Run: headless pygame with SDL's dummy video driver; simulated clock (each Clock.tick advances the game by its frame time, no real sleeping); random seed 0; keys injected as events and as key.get_pressed() state; no mouse input.
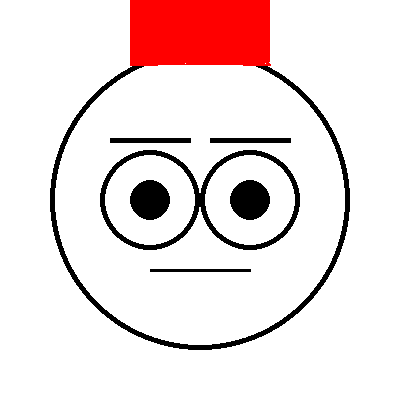
Frame 1 of 4 · flips 1–60 · no input
Frame 2 of 4 · flips 61–180 · tapped SPACE, RETURN · held RIGHT (→), D · screen unchanged from frame 1, image omitted
Frame 3 of 4 · flips 181–300 · held DOWN (↓), S · screen unchanged from frame 2, image omitted
Frame 4 of 4 · flips 301–420 · held LEFT (←), A, UP (↑), W · screen unchanged from frame 3, image omitted

The pygame program that drew these frames:

import pygame
import time
import math


class Face:
    def __init__(self, screen =(400,400)):
        pygame.init() 
        self.screen_lay = screen
        self.screen  = pygame.display.set_mode( self.screen_lay)
        self.clock = pygame.time.Clock()
        
        # Define colors
        self.WHITE = (255, 255, 255)
        self.BLACK = (0, 0, 0)

        # Define eye parameters
        self.left_eye_center = (150, 200)
        self.right_eye_center = (250, 200)
        self.face_center = (200, 200)
        self.eye_radius = 50
        self.pupil_radius = 20
        self.face_radius = 150

        # Define mouth parameters
        self.mouth_rect = pygame.Rect(150, 270, 100, 50)
        self.mouth_width = 3
        self.mth= True

    
    def draw_smiling_mouth(self, open=False):
        if open:
            pygame.draw.arc(self.screen, self.BLACK, self.mouth_rect, math.radians(0), math.radians(180), self.mouth_width)
            pygame.draw.arc(self.screen, self.BLACK, self.mouth_rect, math.radians(180), math.radians(360),self.mouth_width)
        else:
            pygame.draw.arc(self.screen, self.BLACK, self.mouth_rect, math.radians(0), math.radians(180), self.mouth_width)

    def draw_mad_mouth(self, open=False):
        if open:
            pygame.draw.arc(self.screen, self.BLACK, self.mouth_rect, math.radians(180), math.radians(360), self.mouth_width)
            pygame.draw.arc(self.screen, self.BLACK, self.mouth_rect, math.radians(0), math.radians(180), self.mouth_width)
        else:
            pygame.draw.arc(self.screen, self.BLACK, self.mouth_rect, math.radians(180), math.radians(360), self.mouth_width)

    def draw_neutral_mouth(self, open=False):
        pygame.draw.line(self.screen, self.BLACK, self.mouth_rect.topleft, self.mouth_rect.topright, self.mouth_width)


     
    def draw_excited_mouth(self, open=False):
        pass
        """
        if open:
            pygame.draw.arc(self.screen, self.BLACK, self.mouth_rect, math.radians(0), math.radians(180), self.mouth_width)
            pygame.draw.arc(self.screen, self.BLACK, pygame.Rect(self.mouth_rect.left, self.mouth_rect.top, self.mouth_rect.width, mouth_rect.height * 2), math.radians(0), math.radians(180), mouth_width)
        else:
            pygame.draw.arc(screen, BLACK, mouth_rect, math.radians(0), math.radians(180), mouth_width)
        """
    
    def draw_eyebrows(self,expression="neutral"):
        if expression == "smiling":
            left_eyebrow_start = (110, 140)
            left_eyebrow_end = (190, 130)
            right_eyebrow_start = (210, 130)
            right_eyebrow_end = (290, 140)
        elif expression == "mad":
            left_eyebrow_start = (110, 130)
            left_eyebrow_end = (190, 140)
            right_eyebrow_start = (210, 140)
            right_eyebrow_end = (290, 130)
        elif expression == "excited":
            left_eyebrow_start = (110, 120)
            left_eyebrow_end = (190, 110)
            right_eyebrow_start = (210, 110)
            right_eyebrow_end = (290, 120)
        else:  # neutral
            left_eyebrow_start = (110, 140)
            left_eyebrow_end = (190, 140)
            right_eyebrow_start = (210, 140)
            right_eyebrow_end = (290, 140)
        
        pygame.draw.line(self.screen, self.BLACK, left_eyebrow_start, left_eyebrow_end, 5)
        pygame.draw.line(self.screen, self.BLACK, right_eyebrow_start, right_eyebrow_end, 5)

    def draw_eyes(self,open=True, look_direction="center"):
        if look_direction == "left":
            self.pupil_offset = (-25, 0)
        elif look_direction == "right":
            self.pupil_offset = (25, 0)
        else:  # center
            self.pupil_offset = (0, 0)
    
        if open:
        # Draw left eye open
            pygame.draw.circle(self.screen, self.BLACK, self.left_eye_center, self.eye_radius)
            pygame.draw.circle(self.screen, self.WHITE, self.left_eye_center, self.eye_radius - 5)
            pygame.draw.circle(self.screen, self.BLACK, (self.left_eye_center[0] + self.pupil_offset[0], self.left_eye_center[1] + self.pupil_offset[1]), self.pupil_radius)
        # Draw right eye open
            pygame.draw.circle(self.screen, self.BLACK, self.right_eye_center, self.eye_radius)
            pygame.draw.circle(self.screen, self.WHITE, self.right_eye_center, self.eye_radius - 5)
            pygame.draw.circle(self.screen, self.BLACK, (self.right_eye_center[0] + self.pupil_offset[0], self.right_eye_center[1] + self.pupil_offset[1]), self.pupil_radius)
        else:
        # Draw left eye closed
            pygame.draw.line(self.screen, self.BLACK, (self.left_eye_center[0] - self.eye_radius, self.left_eye_center[1]), (self.left_eye_center[0] + self.eye_radius, self.left_eye_center[1]),5 )
        # Draw right eye closed
            pygame.draw.line(self.screen, self.BLACK, (self.right_eye_center[0] - self.eye_radius, self.right_eye_center[1]), (self.right_eye_center[0] + self.eye_radius, self.right_eye_center[1]), 5)




    def draw_hat(self):
        hat_width = 140
        hat_height = 50
        hat_color = (255, 0, 0)  # Red color
        brim_height = 15
        hat_top_left = (self.face_center[0] - hat_width // 2, self.face_center[1] - self.face_radius - hat_height)
    
    # Draw the main part of the hat
        pygame.draw.rect(self.screen, hat_color, (hat_top_left[0], hat_top_left[1], hat_width, hat_height+12))
    
    # Draw the brim of the hat as an arc
        brim_top_left = (hat_top_left[0], hat_top_left[1] + hat_height)
        brim_rect = pygame.Rect(brim_top_left[0], brim_top_left[1], hat_width, brim_height * 2)  # Adjust height for better arc
    
    
        start_angle = 0  # 0 degrees (start from right)
        end_angle = math.pi  # 180 degrees (end at left)
    
        pygame.draw.arc(self.screen, hat_color, brim_rect, start_angle, end_angle, brim_height)
    def talk(self): 
        self.draw_smiling_mouth(True)
        time.sleep(0.3)
        self.draw_smiling_mouth(False) 
        time.sleep(0.3) 
        
    def draw_face(self,act ="talk",expression= "neutral", eyes_open=True, look_direction="center", mouth_open=False):
        self.screen.fill(self.WHITE)
    # draw the face layout 
        pygame.draw.circle(self.screen, self.BLACK, self.face_center, self.face_radius)
        pygame.draw.circle(self.screen, self.WHITE, self.face_center, self.face_radius - 5)
    # draw hat 
        self.draw_hat()

        self.draw_eyes(eyes_open, look_direction)
    
        self.draw_eyebrows(expression)
        if act == "talk":
        #talk()
            self.draw_smiling_mouth(mouth_open)
            #self.talk2()
        elif act == "neutral":
            self.draw_neutral_mouth(mouth_open)
        elif act  == "excited":
            self.draw_excited_mouth(mouth_open)
        else:  # neutral
            self.draw_neutral_mouth(mouth_open)
        pygame.display.flip()
    def talk2(self):
        self.draw_face(act="talk",expression="talk", eyes_open=True, look_direction="center",mouth_open=self.mth)
        self.mth = not self.mth
        time.sleep(0.3)
    def test(self) : 
        run = True
        while run : 
            for event in pygame.event.get():
                if event.type  == pygame.QUIT:
                    run= False
            self.draw_face(act="neutral",expression="talk", eyes_open=True, look_direction="center",mouth_open=True)
        pygame.quit()
    def test2(self):
        run = True
        is_talking = False
        while run:
            for event in pygame.event.get():
                if event.type == pygame.QUIT:
                    run = False
                elif event.type == pygame.KEYDOWN:
                    print('t')
                    if event.key == pygame.K_t:
                        is_talking = not is_talking  # Toggle talking on/off with 't' key

            if is_talking:
                self.talk2() 
               #self.clock.tick(0.3)
            else :
                self.draw_face(act="neutral",expression="talk", eyes_open=True, look_direction="center",mouth_open=True)




if __name__ == '__main__':
    f= Face((400,400))
    f.test2()
    
